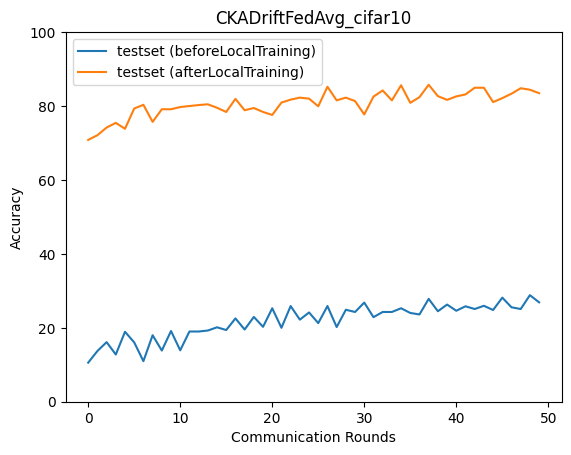

The file beside this chart, header and first rows:
epoch, accuracy_test_before, macro_f1_test_before, macro_precision_test_before, macro_recall_test_before, accuracy_test_after, macro_f1_test_after, macro_precision_test_after, macro_recall_test_after
0, 10.57, 3.267, 2.503, 9.962, 70.84, 70.16, 73.72, 71.35
1, 13.71, 4.464, 2.872, 13.37, 72.11, 71.94, 74.33, 72.63
2, 16.12, 8.054, 7.357, 16.59, 74.18, 74.07, 76.33, 74.59
3, 12.78, 4.235, 2.963, 12.49, 75.45, 74.38, 77.16, 75.87
4, 18.93, 12.93, 15.52, 18.75, 73.85, 73.21, 78.62, 74.29
5, 16.05, 5.38, 3.342, 15.56, 79.33, 78.89, 80.5, 79.61
6, 10.97, 3.528, 7.537, 10.86, 80.33, 80.07, 80.79, 80.58
7, 17.99, 5.952, 3.597, 17.35, 75.72, 75.63, 78.62, 76.01
8, 13.85, 6.963, 7.204, 13.63, 79.13, 79.12, 79.52, 79.41
9, 19.13, 6.457, 3.923, 18.42, 79.13, 78.91, 79.98, 79.4
10, 13.91, 7.277, 13.88, 13.72, 79.73, 79.43, 80.82, 80.03
11, 19, 6.469, 3.942, 18.29, 80.0, 79.91, 81.66, 80.29
12, 19, 10.96, 23.98, 18.72, 80.27, 79.99, 80.87, 80.6
13, 19.26, 7.202, 16.6, 18.57, 80.47, 80.35, 81.29, 80.78
14, 20.13, 12.08, 13.57, 19.88, 79.53, 79.35, 80.59, 79.99
15, 19.4, 7.287, 16.66, 18.69, 78.39, 78.13, 81.05, 78.58
16, 22.54, 14.06, 19.11, 22.16, 81.94, 81.74, 82.67, 82.26
17, 19.53, 7.983, 12.31, 18.79, 78.86, 77.9, 80.74, 79.31
18, 22.94, 14.12, 18.05, 22.69, 79.46, 79.31, 81.76, 79.87
19, 20.27, 8.825, 17.89, 19.51, 78.39, 77.81, 80.94, 78.77
20, 25.28, 16.05, 19.66, 25.04, 77.59, 77.56, 80.84, 78.14
21, 20.0, 8.598, 13.99, 19.25, 80.94, 80.58, 82.2, 81.33
22, 25.89, 15.99, 20.34, 25.79, 81.74, 81.6, 82.63, 82.08
23, 22.21, 11.16, 18.86, 21.46, 82.27, 82.01, 83.33, 82.63
24, 24.15, 15.45, 14.42, 23.84, 82.01, 82.01, 83.38, 82.25
25, 21.27, 10.7, 24.12, 20.5, 79.93, 79.51, 81.09, 80.24
26, 25.89, 16.6, 30.47, 25.71, 85.22, 85.37, 85.54, 85.38
27, 20.2, 9.943, 33.15, 19.44, 81.54, 81.64, 83.74, 81.73
28, 24.88, 17.27, 23.41, 24.51, 82.27, 81.7, 83.55, 82.66
29, 24.28, 14.48, 37.25, 23.48, 81.34, 81.22, 82.47, 81.83
30, 26.82, 18.66, 27.03, 26.3, 77.73, 76.81, 81.35, 77.97
31, 22.88, 13.34, 24.36, 22.07, 82.54, 82.38, 84.81, 82.68
32, 24.28, 18.16, 40.57, 23.77, 84.21, 84.1, 85.49, 84.55
33, 24.28, 15.09, 38.42, 23.48, 81.54, 81.52, 82.19, 81.73
34, 25.28, 18.36, 43.82, 24.82, 85.62, 85.55, 86.12, 85.73
35, 24.01, 14.93, 36.54, 23.21, 80.87, 80.48, 84.44, 81.2
36, 23.61, 16.5, 30.56, 23.09, 82.41, 82.22, 83.31, 82.7
37, 27.83, 18.66, 33.75, 26.98, 85.75, 85.77, 86.14, 85.97
38, 24.48, 16.89, 26.21, 23.85, 82.68, 82.52, 84.13, 82.84
39, 26.29, 17.21, 31.53, 25.53, 81.67, 81.35, 84.77, 81.89
40, 24.62, 16.53, 32.33, 23.86, 82.61, 82.59, 83.97, 82.83
41, 25.82, 17.88, 32.98, 25.09, 83.14, 82.98, 85.3, 82.97
42, 25.08, 16.67, 27.53, 24.25, 84.95, 84.94, 85.47, 84.95
43, 25.95, 17.53, 38.35, 25.24, 84.95, 85.06, 85.32, 85.12
44, 24.82, 16.05, 19.77, 23.94, 81.07, 80.69, 83, 81.51
45, 28.16, 20.22, 32.4, 27.55, 82.14, 81.97, 84.59, 82.19
46, 25.55, 17.54, 26.07, 24.64, 83.34, 83.49, 84.88, 83.59
47, 25.08, 17.41, 37.42, 24.41, 84.82, 84.81, 85.92, 85.06
48, 28.83, 21.74, 37.19, 28.08, 84.41, 84.29, 85.05, 84.69
49, 26.89, 18.97, 41.73, 26.11, 83.48, 83.47, 84.9, 83.31
